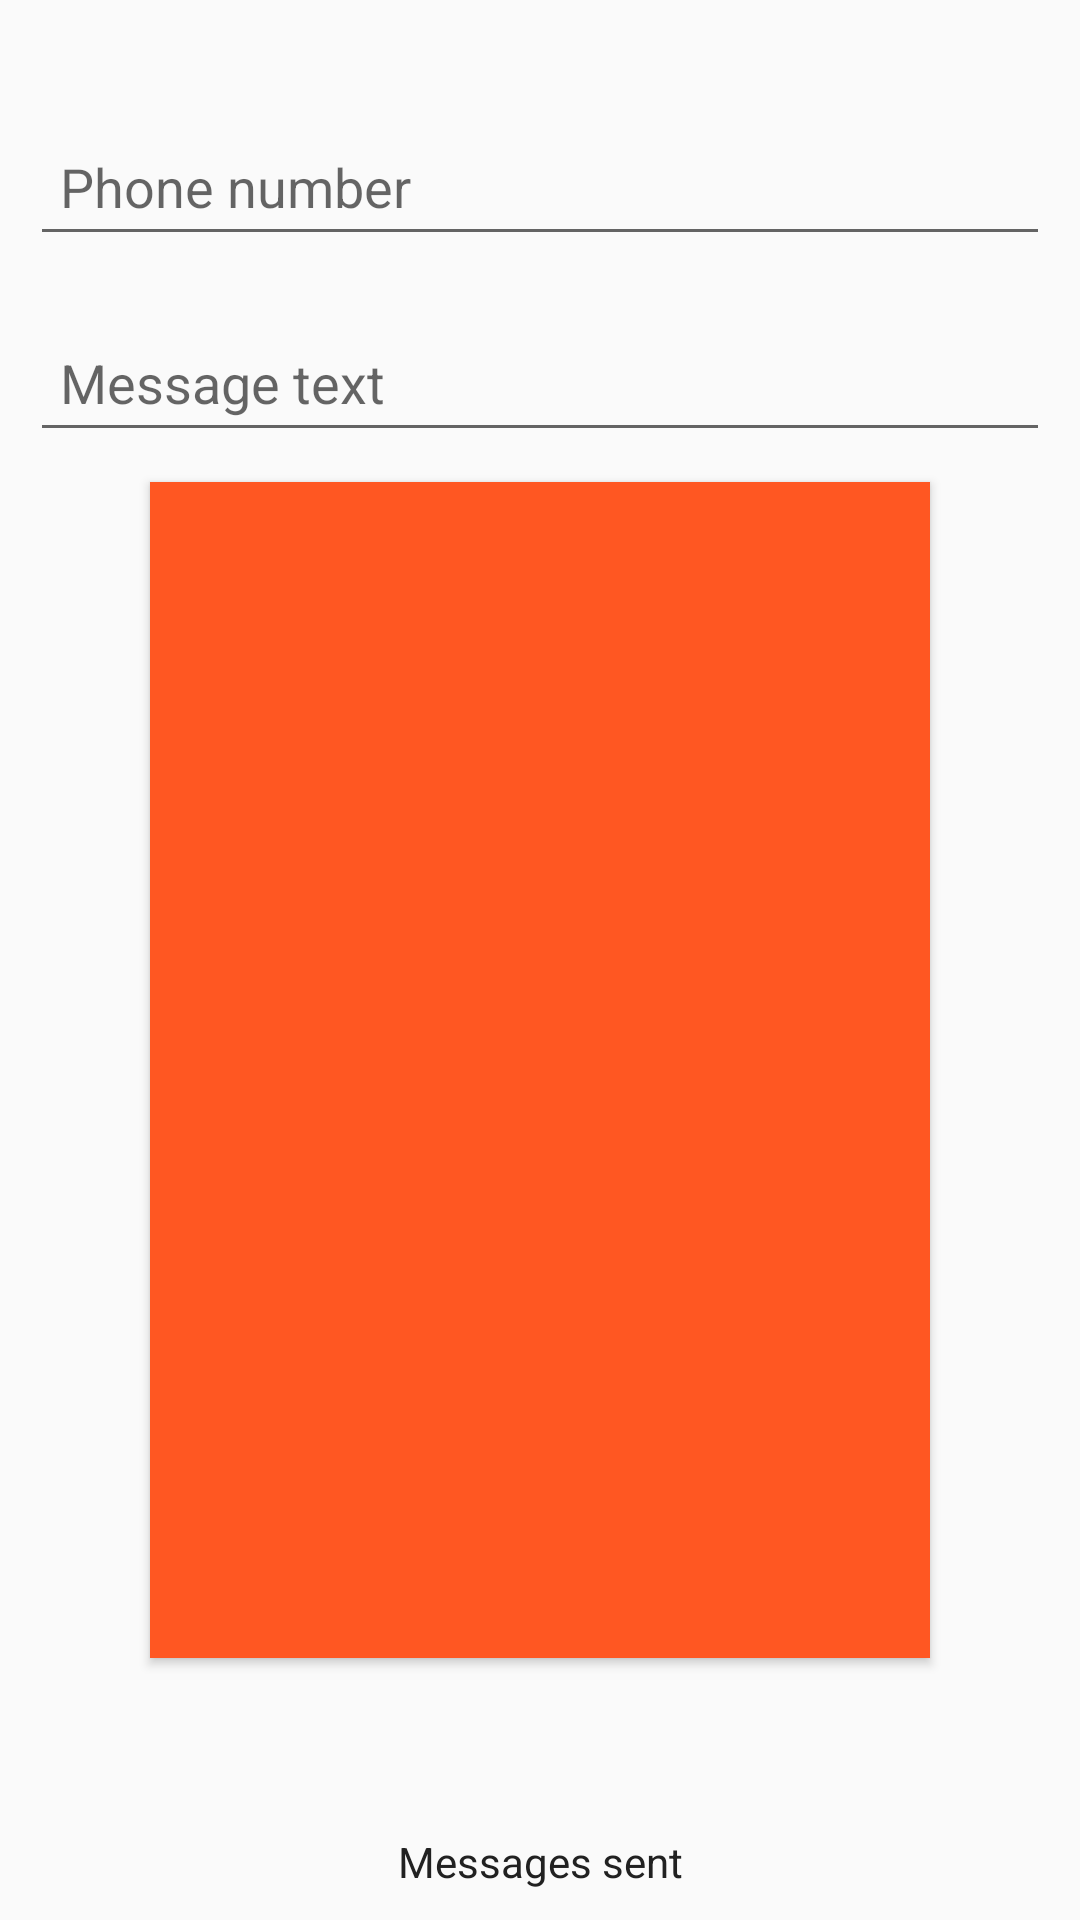

Here is an Android app screen rendered from its layout file. Give the layout XML and the strings, colors and styles it references.
<!-- AndroidManifest.xml: application theme AppTheme -->
<!-- res/layout/activity_main.xml -->
<?xml version="1.0" encoding="utf-8"?>
<LinearLayout xmlns:android="http://schemas.android.com/apk/res/android"
    xmlns:tools="http://schemas.android.com/tools"
    android:layout_width="match_parent"
    android:layout_height="wrap_content"
    android:orientation="vertical"
    android:paddingTop="30dp"
    tools:context="com.example.autosms.MainActivity">

    <android.support.design.widget.TextInputLayout
        android:id="@+id/phoneNumberWrapper"
        android:layout_width="match_parent"
        android:layout_height="wrap_content">

        <EditText
            android:id="@+id/phone_number_textedit"
            android:layout_width="match_parent"
            android:layout_height="wrap_content"
            android:layout_margin="10dp"
            android:hint="@string/phone_number"
            android:inputType="phone"
            android:padding="10dp" />
    </android.support.design.widget.TextInputLayout>

    <android.support.design.widget.TextInputLayout
        android:id="@+id/messageTextWrapper"
        android:layout_width="match_parent"
        android:layout_height="wrap_content">

        <EditText
            android:id="@+id/message_text_textedit"
            android:layout_width="match_parent"
            android:layout_height="wrap_content"
            android:layout_margin="10dp"
            android:hint="@string/message_text"
            android:padding="10dp" />
    </android.support.design.widget.TextInputLayout>

    <Button
        android:id="@+id/start_service_button"
        android:layout_width="match_parent"
        android:layout_height="0dp"
        android:layout_marginLeft="50dp"
        android:layout_marginRight="50dp"
        android:layout_weight="1"
        android:background="?attr/buttonBackground"
        android:textColor="?attr/buttonTextColor"
        tools:layout_editor_absoluteX="26dp"
        tools:layout_editor_absoluteY="14dp"
        tools:text="@string/start_service" />

    <TextView
        android:id="@+id/messages_sent_count_textview"
        android:layout_width="match_parent"
        android:layout_height="wrap_content"
        android:layout_marginLeft="10dp"
        android:layout_marginRight="10dp"
        android:layout_marginTop="10dp"
        android:textAlignment="center"
        android:textColor="?attr/primaryText"
        android:textSize="36sp"
        tools:text="123" />

    <TextView
        android:id="@+id/messages_sent_textview"
        android:layout_width="match_parent"
        android:layout_height="wrap_content"
        android:layout_marginBottom="10dp"
        android:layout_marginLeft="10dp"
        android:layout_marginRight="10dp"
        android:text="@string/messages_sent"
        android:textAlignment="center"
        android:textColor="?attr/primaryText" />

</LinearLayout>
<!-- resources referenced by this layout -->
<resources>
  <string name="message_text">Message text</string>
  <string name="messages_sent">Messages sent</string>
  <string name="phone_number">Phone number</string>
  <string name="start_service">Start Service</string>
  <style name="AppTheme" parent="Theme.AppCompat.Light.DarkActionBar">
          
          <item name="colorPrimary">@color/colorPrimary</item>
          <item name="colorPrimaryDark">@color/colorPrimaryDark</item>
          <item name="colorAccent">@color/colorAccent</item>
          <item name="buttonBackground">@color/colorAccent</item>
          <item name="buttonTextColor">@color/colorText</item>
          <item name="primaryText">@color/colorPrimaryText</item>
      </style>
  <color name="colorPrimary">#4CAF50</color>
  <color name="colorPrimaryDark">#388E3C</color>
  <color name="colorAccent">#FF5722</color>
  <color name="colorText">#FFFFFF</color>
  <color name="colorPrimaryText">#212121</color>
</resources>
